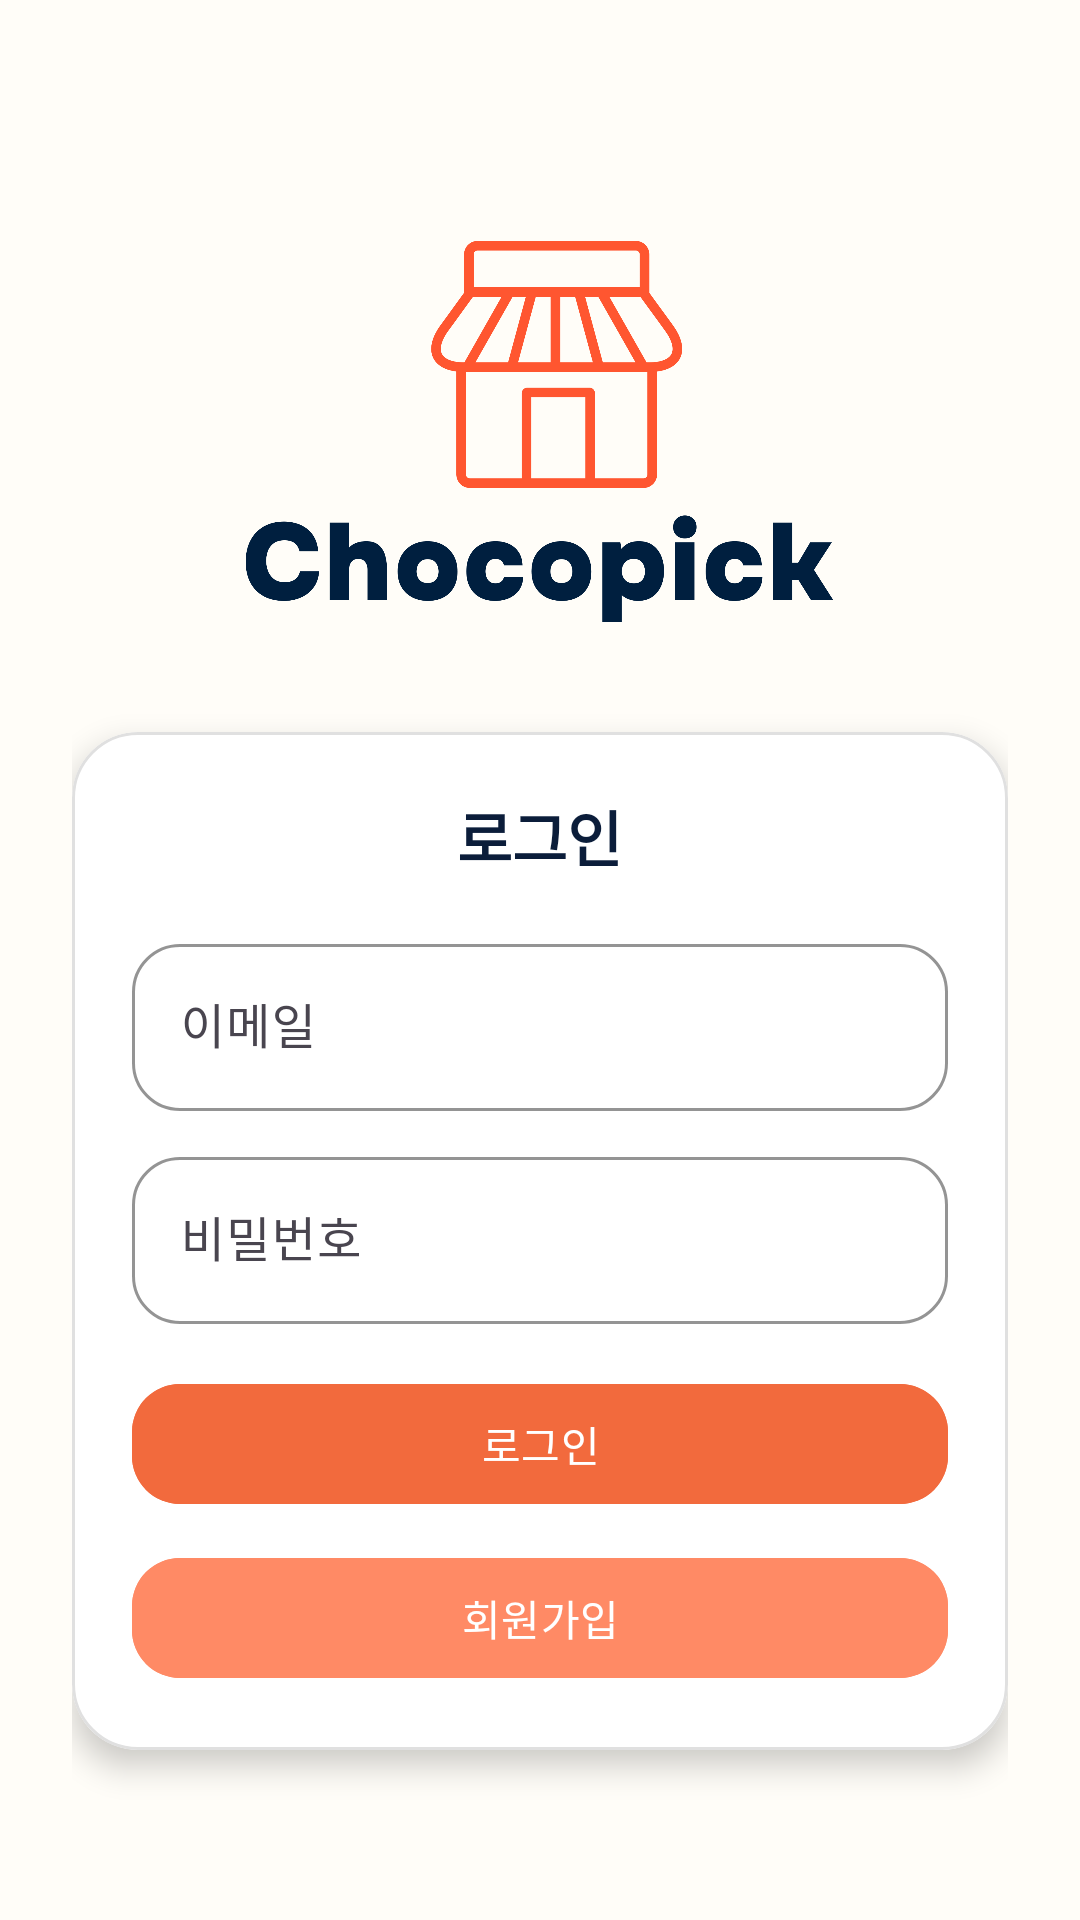

Write the Android layout XML for this screen, with the resource values it uses.
<!-- AndroidManifest.xml: application theme Theme.ChocoPick -->
<!-- res/layout/fragment_login.xml -->
<?xml version="1.0" encoding="utf-8"?>
<androidx.constraintlayout.widget.ConstraintLayout
    xmlns:android="http://schemas.android.com/apk/res/android"
    xmlns:app="http://schemas.android.com/apk/res-auto"
    android:layout_width="match_parent"
    android:layout_height="match_parent"
    android:background="@color/bg_main"
    android:padding="24dp">

    
    <ImageView
        android:id="@+id/ivLogo"
        android:layout_width="200dp"
        android:layout_height="200dp"
        android:src="@drawable/chocopick_logo"
        android:contentDescription="ChocoPick Logo"
        android:scaleType="fitCenter"
        app:layout_constraintTop_toTopOf="parent"
        app:layout_constraintBottom_toTopOf="@id/cardLogin"
        app:layout_constraintStart_toStartOf="parent"
        app:layout_constraintEnd_toEndOf="parent"
        app:layout_constraintVertical_chainStyle="packed"
        android:layout_marginTop="20dp"
        android:layout_marginBottom="14dp"/>

    
    <com.google.android.material.card.MaterialCardView
        android:id="@+id/cardLogin"
        android:layout_width="0dp"
        android:layout_height="wrap_content"
        app:cardCornerRadius="22dp"
        app:cardElevation="6dp"
        app:cardBackgroundColor="@color/bg_surface"
        app:strokeColor="@color/divider"
        app:strokeWidth="1dp"
        app:layout_constraintTop_toBottomOf="@id/ivLogo"
        app:layout_constraintStart_toStartOf="parent"
        app:layout_constraintEnd_toEndOf="parent">

        <LinearLayout
            android:layout_width="match_parent"
            android:layout_height="wrap_content"
            android:orientation="vertical"
            android:padding="20dp">

            <TextView
                android:id="@+id/tvTitle"
                android:layout_width="wrap_content"
                android:layout_height="wrap_content"
                android:text="로그인"
                android:textStyle="bold"
                android:textSize="20sp"
                android:textColor="@color/text_primary"
                android:layout_gravity="center_horizontal"/>

            <com.google.android.material.textfield.TextInputLayout
                android:layout_width="match_parent"
                android:layout_height="wrap_content"
                android:layout_marginTop="16dp"
                app:boxBackgroundMode="outline"
                app:boxCornerRadiusTopStart="16dp"
                app:boxCornerRadiusTopEnd="16dp"
                app:boxCornerRadiusBottomStart="16dp"
                app:boxCornerRadiusBottomEnd="16dp"
                app:boxStrokeColor="@color/choco_secondary"
                app:hintTextColor="@color/text_secondary">

                <com.google.android.material.textfield.TextInputEditText
                    android:id="@+id/etEmail"
                    android:layout_width="match_parent"
                    android:layout_height="wrap_content"
                    android:hint="이메일"
                    android:inputType="textEmailAddress"
                    android:textColor="@color/text_primary"
                    android:textColorHint="@color/text_secondary"/>
            </com.google.android.material.textfield.TextInputLayout>

            <com.google.android.material.textfield.TextInputLayout
                android:layout_width="match_parent"
                android:layout_height="wrap_content"
                android:layout_marginTop="10dp"
                app:boxBackgroundMode="outline"
                app:boxCornerRadiusTopStart="16dp"
                app:boxCornerRadiusTopEnd="16dp"
                app:boxCornerRadiusBottomStart="16dp"
                app:boxCornerRadiusBottomEnd="16dp"
                app:boxStrokeColor="@color/choco_secondary"
                app:hintTextColor="@color/text_secondary">

                <com.google.android.material.textfield.TextInputEditText
                    android:id="@+id/etPassword"
                    android:layout_width="match_parent"
                    android:layout_height="wrap_content"
                    android:hint="비밀번호"
                    android:inputType="textPassword"
                    android:textColor="@color/text_primary"
                    android:textColorHint="@color/text_secondary"/>
            </com.google.android.material.textfield.TextInputLayout>

            <com.google.android.material.button.MaterialButton
                android:id="@+id/btnLogin"
                android:layout_width="match_parent"
                android:layout_height="48dp"
                android:layout_marginTop="16dp"
                android:text="로그인"
                android:textColor="@color/bg_surface"
                app:cornerRadius="16dp"
                android:backgroundTint="@color/choco_primary"/>

            <com.google.android.material.button.MaterialButton
                android:id="@+id/btnGoSignUp"
                android:layout_width="match_parent"
                android:layout_height="48dp"
                android:layout_marginTop="10dp"
                android:text="회원가입"
                android:textColor="@color/bg_surface"
                app:cornerRadius="16dp"
                android:backgroundTint="@color/choco_secondary"/>

            <ProgressBar
                android:id="@+id/progress"
                android:layout_width="wrap_content"
                android:layout_height="wrap_content"
                android:layout_gravity="center_horizontal"
                android:layout_marginTop="12dp"
                android:visibility="gone"/>
        </LinearLayout>
    </com.google.android.material.card.MaterialCardView>

</androidx.constraintlayout.widget.ConstraintLayout>
<!-- resources referenced by this layout -->
<resources>
  <color name="bg_main">#FFFDF8</color>
  <color name="bg_surface">#FFFFFF</color>
  <color name="choco_primary">#F26A3D</color>
  <color name="choco_secondary">#FF8A65</color>
  <color name="divider">#E0E0E0</color>
  <color name="text_primary">#0B1D3A</color>
  <color name="text_secondary">#5D4037</color>
  <!-- drawable chocopick_logo: png bitmap (drawable, 34185 bytes) -->
  <style name="Theme.ChocoPick" parent="Base.Theme.ChocoPick" />
  <style name="Base.Theme.ChocoPick" parent="Theme.Material3.DayNight.NoActionBar">
  
          
          <item name="colorSecondaryContainer">@android:color/transparent</item>
          <item name="colorOnSecondaryContainer">@color/choco_primary</item>
  
          
          <item name="colorControlHighlight">@android:color/transparent</item>
  
          
          <item name="colorPrimary">@color/choco_primary</item>
  
      </style>
</resources>
